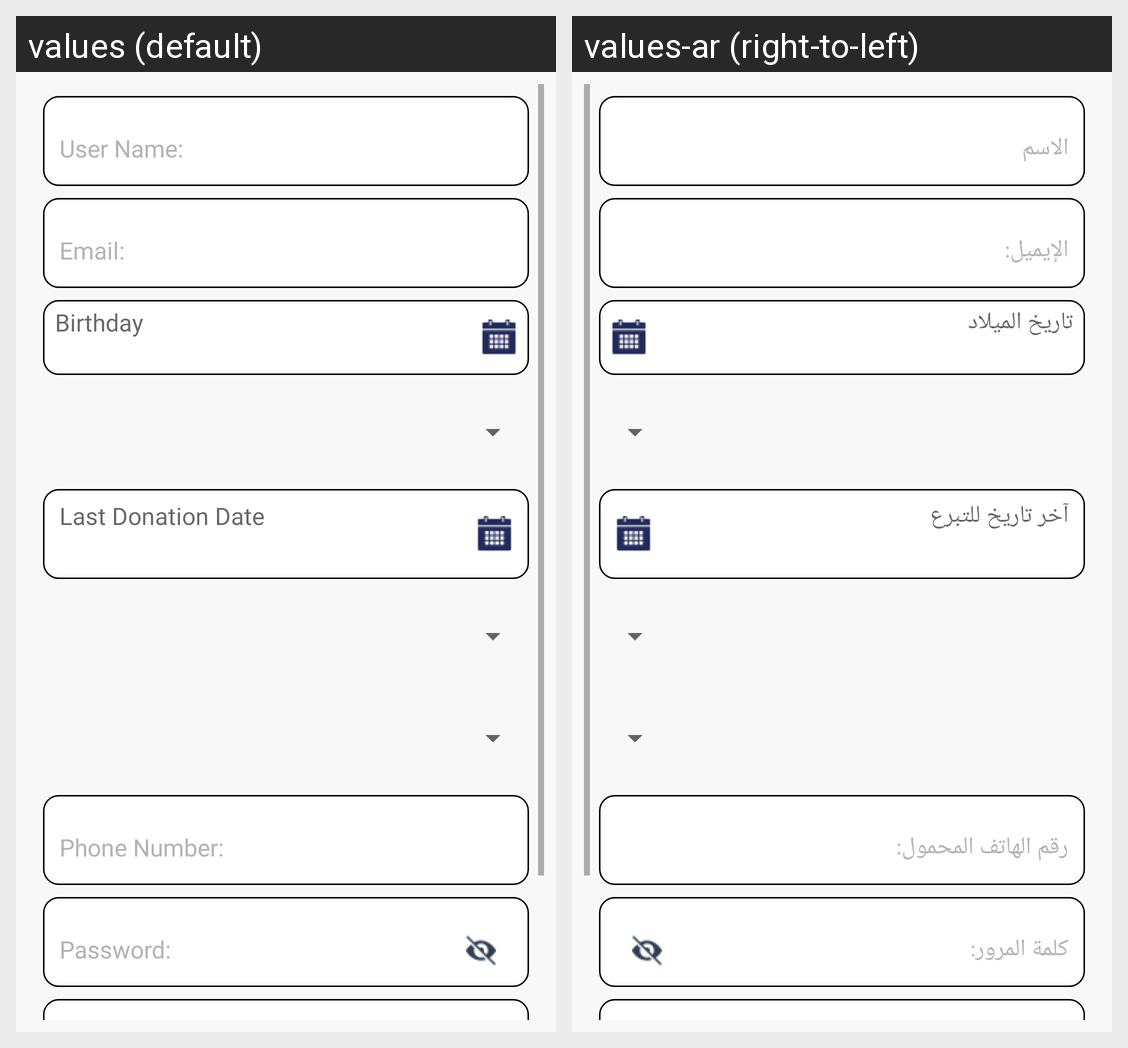

Locale-by-locale string values for the Android screen shown in this grid:
Android screen res/layout/fragment_update_data_user.xml rendered under 2 locales, left to right: values (default), values-ar (right-to-left). Device: Nexus 5 (rendered at 1080×1920; each locale shown at half size, 540×960, under a caption strip naming it); theme AppTheme.
Strings drawn on this screen, with the default value and each locale's value (text and hints the layout hard-codes, and strings that could not be matched under every locale, appear in the picture but are not listed):

birthday_date
  values: Birthday
  values-ar: تاريخ الميلاد

last_dat_todonate
  values: Last Donation Date
  values-ar: آخر تاريخ للتبرع
